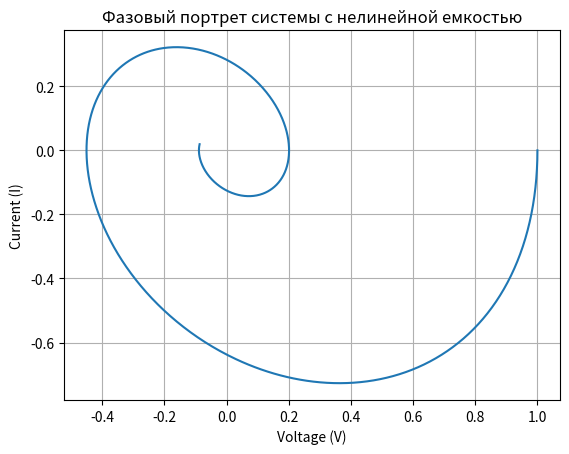

Reproduce this figure in Python.
import numpy as np
import matplotlib.pyplot as plt
from scipy.integrate import solve_ivp

# Нелинейная емкость
def system1(t, y, L, R, C):
    V, I = y
    dV_dt = I / C(V)
    dI_dt = -R * I / L - V / L
    return [dV_dt, dI_dt]

def C(V):
    # Пример функции нелинейной емкости
    return 1 + 0.1 * V**2

L = 1.0
R = 0.5
y0 = [1.0, 0.0]  # Начальные условия

sol = solve_ivp(system1, [0, 10], y0, args=(L, R, C), method='RK45', t_eval=np.linspace(0, 10, 1000))

plt.plot(sol.y[0], sol.y[1])
plt.xlabel('Voltage (V)')
plt.ylabel('Current (I)')
plt.title('Фазовый портрет системы с нелинейной емкостью')
plt.grid()
plt.show()

# Для случая с нелинейной индуктивностью — аналогичный код, где определена функция L(I)